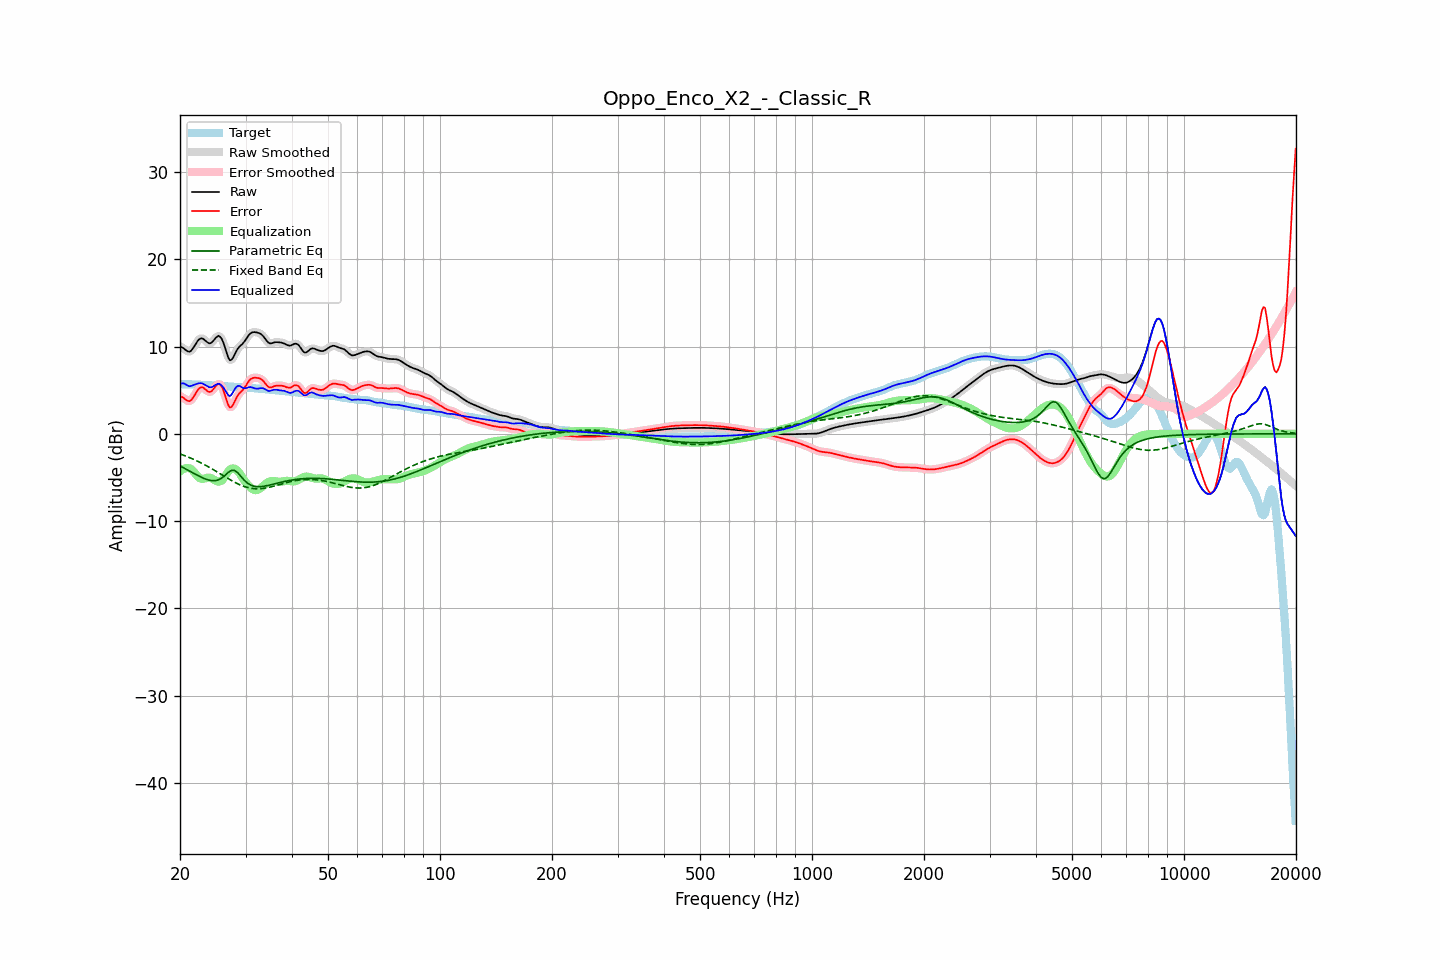

Data behind this chart, as committed beside it:
frequency, raw, error, smoothed, error_smoothed, equalization, parametric_eq, fixed_band_eq, equalized_raw, equalized_smoothed, target
20.00, 9.99, 4.30, 10.02, 4.34, -4.30, -3.68, -2.30, 5.69, 5.72, 5.68
20.20, 9.93, 4.24, 9.90, 4.22, -4.15, -3.78, -2.37, 5.78, 5.75, 5.68
20.40, 9.82, 4.14, 9.79, 4.10, -4.03, -3.87, -2.44, 5.79, 5.75, 5.68
20.61, 9.68, 4.00, 9.68, 4.00, -3.96, -3.97, -2.51, 5.72, 5.72, 5.68
20.81, 9.53, 3.85, 9.53, 3.85, -3.92, -4.07, -2.58, 5.61, 5.61, 5.68
21.02, 9.44, 3.76, 9.43, 3.76, -3.93, -4.17, -2.65, 5.51, 5.51, 5.68
21.23, 9.41, 3.73, 9.44, 3.76, -3.97, -4.27, -2.73, 5.44, 5.47, 5.67
21.44, 9.54, 3.87, 9.55, 3.88, -4.04, -4.37, -2.81, 5.49, 5.51, 5.67
21.66, 9.78, 4.12, 9.77, 4.11, -4.22, -4.47, -2.88, 5.56, 5.55, 5.66
21.87, 10.06, 4.40, 10.06, 4.41, -4.44, -4.57, -2.97, 5.62, 5.62, 5.65
22.09, 10.36, 4.72, 10.36, 4.72, -4.67, -4.67, -3.05, 5.69, 5.69, 5.64
22.31, 10.64, 5.01, 10.63, 5.00, -4.88, -4.76, -3.14, 5.76, 5.75, 5.63
22.54, 10.84, 5.21, 10.83, 5.21, -5.04, -4.86, -3.23, 5.79, 5.79, 5.62
22.76, 10.94, 5.33, 10.93, 5.32, -5.14, -4.95, -3.32, 5.80, 5.79, 5.61
22.99, 10.93, 5.33, 10.91, 5.31, -5.16, -5.04, -3.42, 5.77, 5.75, 5.60
23.22, 10.80, 5.21, 10.80, 5.21, -5.13, -5.11, -3.51, 5.67, 5.67, 5.59
23.45, 10.64, 5.05, 10.64, 5.06, -5.08, -5.19, -3.61, 5.56, 5.56, 5.58
23.69, 10.48, 4.91, 10.48, 4.91, -5.03, -5.25, -3.71, 5.45, 5.45, 5.58
23.92, 10.37, 4.80, 10.39, 4.82, -5.02, -5.30, -3.81, 5.36, 5.37, 5.57
24.16, 10.38, 4.82, 10.40, 4.83, -5.06, -5.34, -3.92, 5.32, 5.34, 5.56
24.40, 10.50, 4.95, 10.52, 4.96, -5.14, -5.37, -4.02, 5.37, 5.38, 5.55
24.65, 10.72, 5.17, 10.71, 5.17, -5.24, -5.37, -4.13, 5.48, 5.47, 5.54
24.89, 10.95, 5.42, 10.95, 5.42, -5.35, -5.36, -4.24, 5.60, 5.60, 5.53
25.14, 11.12, 5.60, 11.13, 5.61, -5.43, -5.31, -4.35, 5.68, 5.69, 5.52
25.39, 11.23, 5.73, 11.19, 5.69, -5.47, -5.26, -4.46, 5.76, 5.72, 5.50
25.65, 11.11, 5.62, 11.11, 5.63, -5.45, -5.16, -4.57, 5.66, 5.67, 5.48
25.91, 10.86, 5.39, 10.85, 5.38, -5.34, -5.06, -4.69, 5.52, 5.51, 5.47
26.16, 10.45, 4.99, 10.42, 4.96, -5.14, -4.91, -4.80, 5.31, 5.28, 5.46
26.43, 9.88, 4.43, 9.87, 4.43, -4.87, -4.76, -4.91, 5.01, 5.00, 5.44
26.69, 9.28, 3.85, 9.27, 3.83, -4.58, -4.59, -5.02, 4.71, 4.69, 5.43
26.96, 8.74, 3.31, 8.77, 3.34, -4.31, -4.42, -5.13, 4.42, 4.45, 5.43
27.23, 8.43, 3.01, 8.49, 3.08, -4.11, -4.30, -5.24, 4.31, 4.38, 5.42
27.50, 8.48, 3.07, 8.49, 3.08, -4.00, -4.19, -5.35, 4.48, 4.49, 5.41
27.77, 8.73, 3.33, 8.72, 3.33, -3.96, -4.18, -5.45, 4.77, 4.76, 5.40
28.05, 9.09, 3.71, 9.08, 3.70, -4.00, -4.20, -5.55, 5.09, 5.08, 5.38
28.33, 9.46, 4.09, 9.44, 4.07, -4.10, -4.33, -5.64, 5.36, 5.34, 5.37
28.62, 9.77, 4.41, 9.75, 4.39, -4.27, -4.48, -5.73, 5.50, 5.48, 5.36
28.90, 9.98, 4.64, 9.98, 4.64, -4.50, -4.69, -5.82, 5.49, 5.48, 5.34
29.19, 10.16, 4.83, 10.16, 4.83, -4.77, -4.90, -5.90, 5.39, 5.39, 5.33
29.48, 10.32, 5.01, 10.35, 5.03, -5.06, -5.11, -5.97, 5.26, 5.28, 5.32
29.78, 10.56, 5.25, 10.56, 5.25, -5.35, -5.32, -6.04, 5.21, 5.22, 5.31
30.08, 10.81, 5.51, 10.82, 5.52, -5.59, -5.49, -6.10, 5.23, 5.24, 5.30
30.38, 11.10, 5.81, 11.10, 5.81, -5.81, -5.65, -6.15, 5.29, 5.29, 5.29
30.68, 11.36, 6.08, 11.34, 6.06, -6.00, -5.77, -6.19, 5.35, 5.34, 5.28
30.99, 11.53, 6.27, 11.52, 6.26, -6.18, -5.87, -6.23, 5.35, 5.35, 5.26
31.30, 11.62, 6.38, 11.62, 6.38, -6.32, -5.94, -6.26, 5.31, 5.31, 5.25
31.61, 11.65, 6.43, 11.65, 6.42, -6.41, -6.00, -6.28, 5.24, 5.24, 5.23
31.93, 11.64, 6.43, 11.64, 6.43, -6.45, -6.03, -6.29, 5.18, 5.19, 5.21
32.24, 11.60, 6.41, 11.61, 6.41, -6.44, -6.05, -6.30, 5.16, 5.17, 5.19
32.57, 11.55, 6.37, 11.55, 6.37, -6.36, -6.06, -6.29, 5.19, 5.19, 5.18
32.89, 11.47, 6.31, 11.46, 6.30, -6.24, -6.05, -6.29, 5.23, 5.22, 5.16
33.22, 11.32, 6.18, 11.32, 6.18, -6.09, -6.03, -6.27, 5.24, 5.23, 5.14
33.55, 11.14, 6.01, 11.12, 6.00, -5.93, -6.01, -6.25, 5.21, 5.19, 5.12
33.89, 10.88, 5.77, 10.88, 5.77, -5.77, -5.98, -6.21, 5.10, 5.10, 5.11
34.23, 10.64, 5.55, 10.64, 5.55, -5.64, -5.94, -6.18, 5.00, 5.00, 5.09
34.57, 10.44, 5.37, 10.46, 5.39, -5.53, -5.90, -6.14, 4.91, 4.93, 5.07
34.92, 10.36, 5.30, 10.37, 5.32, -5.45, -5.86, -6.10, 4.91, 4.93, 5.06
35.27, 10.37, 5.34, 10.37, 5.33, -5.40, -5.82, -6.06, 4.97, 4.97, 5.04
35.62, 10.42, 5.40, 10.42, 5.40, -5.39, -5.77, -6.01, 5.03, 5.03, 5.02
35.97, 10.49, 5.48, 10.47, 5.47, -5.41, -5.72, -5.96, 5.07, 5.06, 5.00
... 635 more rows
